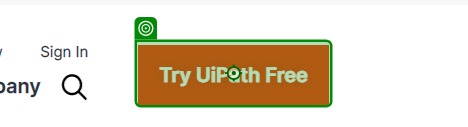
Task: Test project
Workflow: Main

Step 1: click on 'Try UiPath Free'

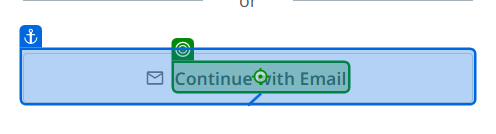
Step 2: click on 'Continue with Email'

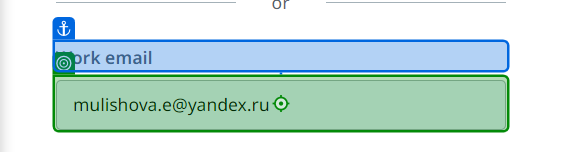
Step 3: type [login] into 'Work email'

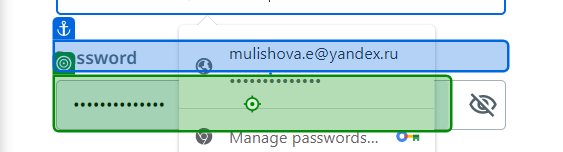
Step 4: type [password] into 'Password'

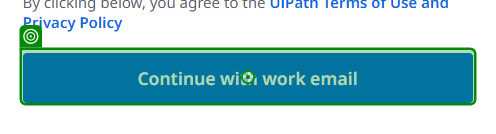
Step 5: click on 'Continue with work email'